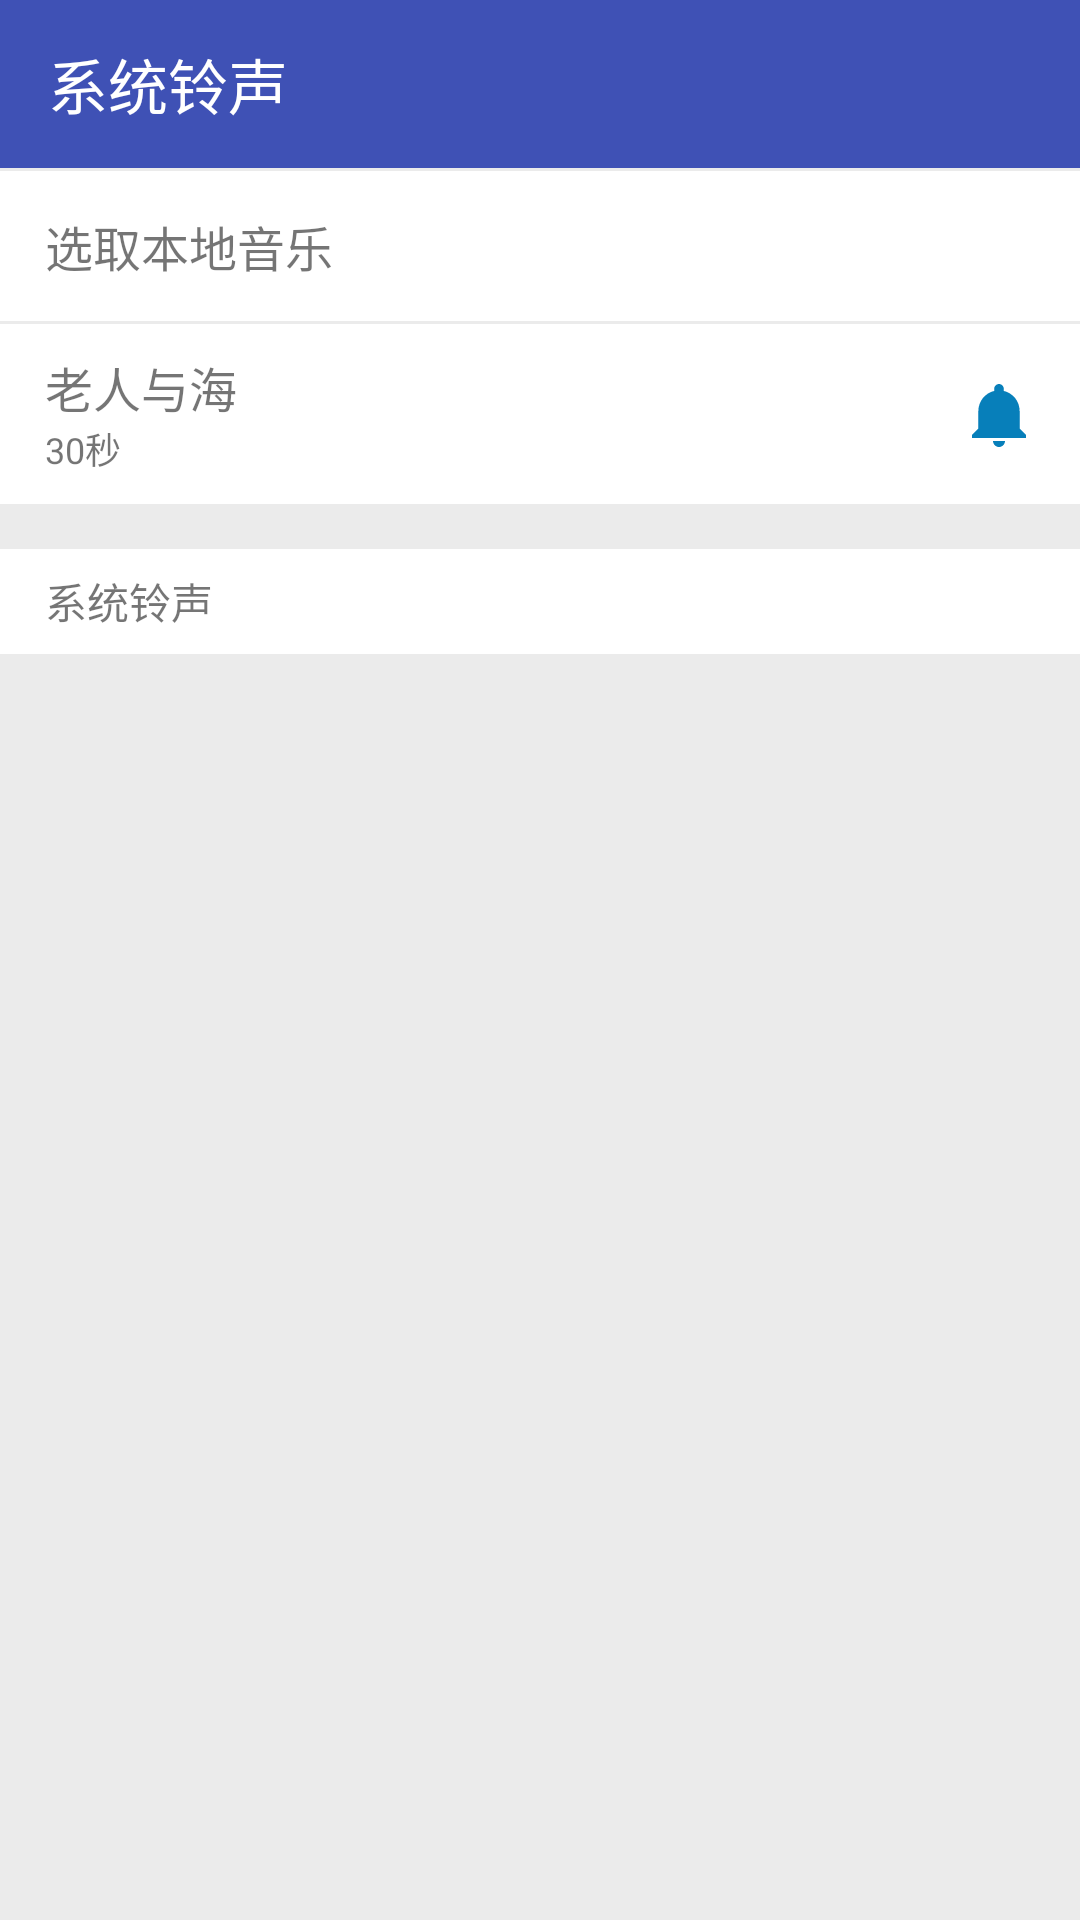

The Android layout XML behind this screen, and the referenced resources:
<!-- AndroidManifest.xml: application theme AppTheme -->
<!-- res/layout/activity_system_ring_select.xml -->
<?xml version="1.0" encoding="utf-8"?>
<LinearLayout xmlns:android="http://schemas.android.com/apk/res/android"
    xmlns:app="http://schemas.android.com/apk/res-auto"
    xmlns:tools="http://schemas.android.com/tools"
    android:layout_width="match_parent"
    android:layout_height="match_parent"
    android:background="@color/backgroundWhite"
    android:orientation="vertical"
    tools:context=".activity.SystemRingSelectActivity">

    <android.support.v7.widget.Toolbar
        android:id="@+id/toolbar_system_ring_select"
        android:layout_width="match_parent"
        android:layout_height="?attr/actionBarSize"
        android:background="@color/colorPrimary"
        app:title="系统铃声"
        android:theme="@style/ThemeOverlay.AppCompat.Dark.ActionBar"
        app:popupTheme="@style/ThemeOverlay.AppCompat.Light">
    </android.support.v7.widget.Toolbar>

    <LinearLayout
        android:layout_width="match_parent"
        android:layout_height="match_parent"
        android:orientation="vertical">

        <RelativeLayout
            android:id="@+id/goto_local_music_select_RL"
            android:layout_width="match_parent"
            android:layout_height="50dp"
            android:layout_marginTop="1dp"
            android:background="@drawable/bg_info_rl">
            <TextView
                android:layout_width="wrap_content"
                android:layout_height="match_parent"
                android:gravity="center_vertical"
                android:layout_marginLeft="15dp"
                android:textSize="16sp"
                android:text="选取本地音乐"/>
            <ImageView
                android:layout_width="wrap_content"
                android:layout_height="match_parent"
                android:src="@drawable/ic_chevron_right_black_24dp"
                android:layout_alignParentRight="true"
                android:layout_marginRight="15dp" />
        </RelativeLayout>
        <RelativeLayout
            android:id="@+id/selected_local_music_RL"
            android:layout_width="match_parent"
            android:layout_height="60dp"
            android:layout_marginTop="1dp"
            android:background="@drawable/bg_info_rl">
            <RelativeLayout
                android:layout_width="wrap_content"
                android:layout_height="wrap_content"
                android:layout_marginLeft="15dp"
                android:layout_centerVertical="true">
                <TextView
                    android:id="@+id/selected_local_music_name"
                    android:layout_width="wrap_content"
                    android:layout_height="wrap_content"
                    android:textSize="16sp"
                    android:text="老人与海"/>
                <TextView
                    android:id="@+id/selected_local_music_duration"
                    android:layout_width="wrap_content"
                    android:layout_height="wrap_content"
                    android:textSize="12sp"
                    android:layout_below="@id/selected_local_music_name"
                    android:text="30秒"/>
            </RelativeLayout>
            <ImageView
                android:id="@+id/selected_local_music_icon"
                android:layout_width="wrap_content"
                android:layout_height="match_parent"
                android:layout_centerVertical="true"
                android:src="@drawable/ic_add_alert_black_24dp"
                android:layout_alignParentRight="true"
                android:layout_marginRight="15dp" />
        </RelativeLayout>

        <RelativeLayout
            android:layout_width="match_parent"
            android:layout_height="wrap_content"
            android:layout_marginTop="15dp"
            android:background="@color/white">
            <TextView
                android:layout_width="match_parent"
                android:layout_height="35dp"
                android:gravity="center_vertical"
                android:layout_marginLeft="15dp"
                android:text="系统铃声"
                android:textSize="14sp"/>
        </RelativeLayout>

        <android.support.v7.widget.RecyclerView
            android:id="@+id/system_ring_select_RV"
            android:layout_width="match_parent"
            android:layout_height="wrap_content"
            android:layout_marginTop="1dp">
        </android.support.v7.widget.RecyclerView>
    </LinearLayout>

</LinearLayout>
<!-- resources referenced by this layout -->
<resources>
  <color name="backgroundWhite">#EBEBEB</color>
  <color name="colorPrimary">#3F51B5</color>
  <color name="white">#FFFFFF</color>
  <!-- drawable bg_info_rl (drawable) -->
  ﻿<?xml version="1.0" encoding="UTF-8"?>
  <selector xmlns:android="http://schemas.android.com/apk/res/android">
      <item android:state_window_focused="false" android:drawable="@drawable/bg_info_rl_normal" />
      <item android:state_pressed="true" android:drawable="@drawable/bg_info_rl_pressed" />
  </selector>
  <!-- drawable ic_add_alert_black_24dp (drawable) -->
  <vector xmlns:android="http://schemas.android.com/apk/res/android"
          android:width="24dp"
          android:height="24dp"
          android:viewportWidth="24.0"
          android:viewportHeight="24.0">
      <path
          android:fillColor="#FF077fba"
          android:pathData="M10.01,21.01c0,1.1 0.89,1.99 1.99,1.99s1.99,-0.89 1.99,-1.99h-3.98zM18.88,16.82L18.88,11c0,-3.25 -2.25,-5.97 -5.29,-6.69v-0.72C13.59,2.71 12.88,2 12,2s-1.59,0.71 -1.59,1.59v0.72C7.37,5.03 5.12,7.75 5.12,11v5.82L3,18.94L3,20h18v-1.06l-2.12,-2.12zM16,13.01h-3v3h-2v-3v3h3v2.01z"/>
  </vector>
  <style name="AppTheme" parent="Theme.AppCompat.Light.NoActionBar">
          
          <item name="colorPrimary">@color/colorPrimary</item>
          <item name="colorPrimaryDark">@color/colorPrimaryDark</item>
          <item name="colorAccent">@color/colorAccent</item>
          
      </style>
  <!-- drawable bg_info_rl_normal (drawable) -->
  ﻿<?xml version="1.0" encoding="UTF-8"?>
  <shape xmlns:android="http://schemas.android.com/apk/res/android">
      <solid android:color="@color/white" />
  </shape>
  <!-- drawable bg_info_rl_pressed (drawable) -->
  ﻿<?xml version="1.0" encoding="UTF-8"?>
  <shape xmlns:android="http://schemas.android.com/apk/res/android">
      <solid android:color="@color/light_grey" />
  </shape>
  <color name="colorPrimaryDark">#303F9F</color>
  <color name="colorAccent">#FF4081</color>
  <color name="light_grey">#EAEAEA</color>
</resources>
